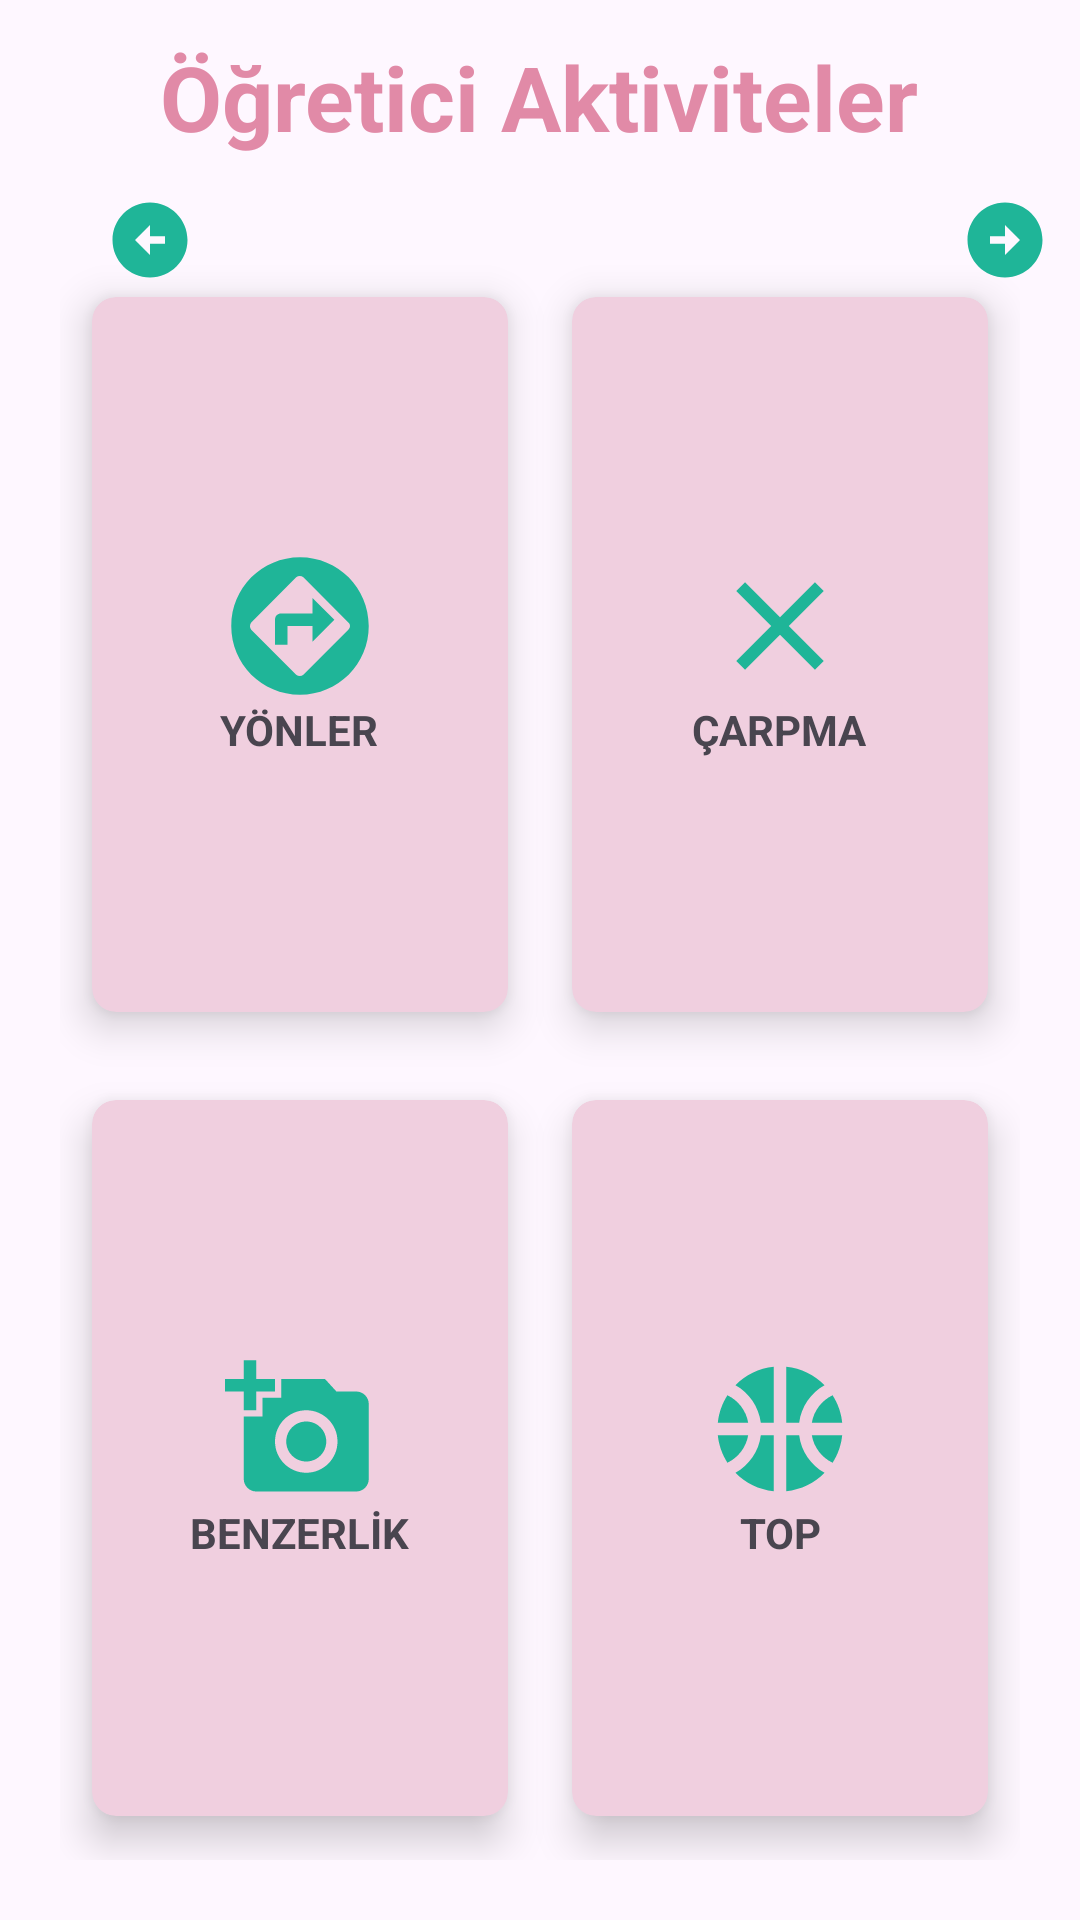

Write the Android layout XML for this screen, with the resource values it uses.
<!-- AndroidManifest.xml: application theme Theme.Material3.Light -->
<!-- res/layout/activity_sub_menu_turkish2.xml -->
<?xml version="1.0" encoding="utf-8"?>
<RelativeLayout xmlns:android="http://schemas.android.com/apk/res/android"
    xmlns:app="http://schemas.android.com/apk/res-auto"
    xmlns:tools="http://schemas.android.com/tools"
    android:layout_width="match_parent"
    android:layout_height="match_parent"
    android:background="@drawable/background4"
    tools:context=".SubMenu2"
    tools:ignore="NotSibling">

    <TextView
        android:id="@+id/title_view"
        android:layout_width="wrap_content"
        android:layout_height="wrap_content"
        android:layout_centerHorizontal="true"
        android:layout_marginStart="12dp"
        android:layout_marginTop="12dp"
        android:layout_marginEnd="12dp"
        android:layout_marginBottom="12dp"
        android:text="Öğretici Aktiviteler"
        android:textColor="#E18AA7"
        android:textSize="30sp"
        android:textStyle="bold" />

    <GridLayout
        android:layout_width="match_parent"
        android:layout_height="match_parent"
        android:layout_below="@id/title_view"
        android:layout_margin="20dp"
        android:columnCount="2"
        android:rowCount="3">


        <androidx.cardview.widget.CardView
            android:backgroundTint="#f0cfdf"
            android:layout_width="wrap_content"
            android:layout_height="wrap_content"
            android:layout_row="0"
            android:layout_rowWeight="1"
            android:layout_column="0"
            android:layout_columnWeight="1"
            android:layout_gravity="fill"
            app:cardCornerRadius="8dp"
            app:cardElevation="8dp"
            app:cardUseCompatPadding="true">

            <LinearLayout
                android:layout_width="wrap_content"
                android:layout_height="wrap_content"
                android:layout_gravity="center_vertical|center_horizontal"
                android:gravity="center"
                android:orientation="vertical">

                <ImageView
                    android:layout_width="100dp"
                    android:layout_height="50dp"

                    android:src="@drawable/baseline_assistant_direction_24"
                    />

                <TextView
                    android:layout_width="wrap_content"
                    android:layout_height="wrap_content"
                    android:text="YÖNLER"
                    android:textAlignment="center"
                    android:textStyle="bold" />
            </LinearLayout>
        </androidx.cardview.widget.CardView>

        <androidx.cardview.widget.CardView
            android:id="@+id/seasons"
            android:backgroundTint="#f0cfdf"
            android:layout_width="wrap_content"
            android:layout_height="wrap_content"
            android:layout_row="0"
            android:layout_rowWeight="1"
            android:layout_column="1"
            android:layout_columnWeight="1"
            android:layout_gravity="fill"
            app:cardCornerRadius="8dp"
            app:cardElevation="8dp"
            app:cardUseCompatPadding="true">

            <LinearLayout
                android:layout_width="wrap_content"
                android:layout_height="wrap_content"
                android:layout_gravity="center_vertical|center_horizontal"
                android:gravity="center"
                android:orientation="vertical">

                <ImageView
                    android:layout_width="100dp"
                    android:layout_height="50dp"
                    android:src="@drawable/baseline_close_24" />

                <TextView
                    android:layout_width="wrap_content"
                    android:layout_height="wrap_content"
                    android:text="ÇARPMA"
                    android:textAlignment="center"
                    android:textStyle="bold" />
            </LinearLayout>
        </androidx.cardview.widget.CardView>

        <androidx.cardview.widget.CardView
            android:backgroundTint="#f0cfdf"
            android:layout_width="wrap_content"
            android:layout_height="wrap_content"
            android:layout_row="1"
            android:layout_rowWeight="1"
            android:layout_column="0"
            android:layout_columnWeight="1"
            android:layout_gravity="fill"
            app:cardCornerRadius="8dp"
            app:cardElevation="8dp"
            app:cardUseCompatPadding="true">

            <LinearLayout
                android:layout_width="wrap_content"
                android:layout_height="wrap_content"
                android:layout_gravity="center_vertical|center_horizontal"
                android:gravity="center"
                android:orientation="vertical">

                <ImageView
                    android:layout_width="100dp"
                    android:layout_height="50dp"
                    android:src="@drawable/baseline_add_a_photo_24" />

                <TextView
                    android:layout_width="wrap_content"
                    android:layout_height="wrap_content"
                    android:text="BENZERLİK"
                    android:textAlignment="center"
                    android:textStyle="bold" />
            </LinearLayout>
        </androidx.cardview.widget.CardView>

        <androidx.cardview.widget.CardView
            android:backgroundTint="#f0cfdf"
            android:layout_width="wrap_content"
            android:layout_height="wrap_content"
            android:layout_row="1"
            android:layout_rowWeight="1"
            android:layout_column="1"
            android:layout_columnWeight="1"
            android:layout_gravity="fill"
            app:cardCornerRadius="8dp"
            app:cardElevation="8dp"
            app:cardUseCompatPadding="true">

            <LinearLayout
                android:layout_width="wrap_content"
                android:layout_height="wrap_content"
                android:layout_gravity="center_vertical|center_horizontal"
                android:gravity="center"
                android:orientation="vertical">

                <ImageView
                    android:layout_width="100dp"
                    android:layout_height="50dp"
                    android:src="@drawable/baseline_sports_basketball_24" />

                <TextView
                    android:layout_width="wrap_content"
                    android:layout_height="wrap_content"
                    android:text="TOP"
                    android:textAlignment="center"
                    android:textStyle="bold" />
            </LinearLayout>
        </androidx.cardview.widget.CardView>


    </GridLayout>



    <ImageView
        android:id="@+id/nextButton"
        android:layout_width="60dp"
        android:layout_height="30dp"
        android:layout_marginLeft="310dp"
        android:layout_marginTop="65dp"
        android:src="@drawable/baseline_arrow_circle_right_24"
        android:backgroundTint="#f0cfdf"/>

    <ImageView
        android:id="@+id/backButton"
        android:layout_width="60dp"
        android:layout_height="30dp"
        android:layout_marginLeft="20dp"
        android:layout_marginTop="65dp"
        android:src="@drawable/baseline_arrow_circle_left_24"
        android:backgroundTint="#f0cfdf"/>





</RelativeLayout>
<!-- resources referenced by this layout -->
<resources>
  <!-- drawable baseline_add_a_photo_24 (drawable) -->
  <vector android:height="24dp" android:tint="#1FB598"
      android:viewportHeight="24" android:viewportWidth="24"
      android:width="24dp" xmlns:android="http://schemas.android.com/apk/res/android">
      <path android:fillColor="@android:color/white" android:pathData="M3,4V1h2v3h3v2H5v3H3V6H0V4H3zM6,10V7h3V4h7l1.83,2H21c1.1,0 2,0.9 2,2v12c0,1.1 -0.9,2 -2,2H5c-1.1,0 -2,-0.9 -2,-2V10H6zM13,19c2.76,0 5,-2.24 5,-5s-2.24,-5 -5,-5s-5,2.24 -5,5S10.24,19 13,19zM9.8,14c0,1.77 1.43,3.2 3.2,3.2s3.2,-1.43 3.2,-3.2s-1.43,-3.2 -3.2,-3.2S9.8,12.23 9.8,14z"/>
  </vector>
  <!-- drawable baseline_arrow_circle_left_24 (drawable) -->
  <vector android:height="24dp" android:tint="#1FB598"
      android:viewportHeight="24" android:viewportWidth="24"
      android:width="24dp" xmlns:android="http://schemas.android.com/apk/res/android">
      <path android:fillColor="@android:color/white" android:pathData="M2,12c0,5.52 4.48,10 10,10s10,-4.48 10,-10c0,-5.52 -4.48,-10 -10,-10C6.48,2 2,6.48 2,12zM12,11l4,0v2l-4,0l0,3l-4,-4l4,-4L12,11z"/>
  </vector>
  <!-- drawable baseline_arrow_circle_right_24 (drawable) -->
  <vector android:height="24dp" android:tint="#1FB598"
      android:viewportHeight="24" android:viewportWidth="24"
      android:width="24dp" xmlns:android="http://schemas.android.com/apk/res/android">
      <path android:fillColor="@android:color/white" android:pathData="M22,12c0,-5.52 -4.48,-10 -10,-10S2,6.48 2,12c0,5.52 4.48,10 10,10S22,17.52 22,12zM12,13l-4,0v-2l4,0V8l4,4l-4,4V13z"/>
  </vector>
  <!-- drawable baseline_assistant_direction_24 (drawable) -->
  <vector android:autoMirrored="true" android:height="24dp"
      android:tint="#1FB598" android:viewportHeight="24"
      android:viewportWidth="24" android:width="24dp" xmlns:android="http://schemas.android.com/apk/res/android">
      <path android:fillColor="@android:color/white" android:pathData="M14,10L9,10c-0.6,0 -1,0.4 -1,1v4h2v-3h4v2.5l3.5,-3.5L14,7.5L14,10zM12,1C5.9,1 1,5.9 1,12s4.9,11 11,11 11,-4.9 11,-11S18.1,1 12,1zM19.73,12.58l-7.19,7.22c-0.35,0.27 -0.79,0.27 -1.15,0L4.2,12.58c-0.27,-0.36 -0.27,-0.8 0,-1.16l7.19,-7.22c0.35,-0.27 0.79,-0.27 1.15,0l7.19,7.22c0.36,0.27 0.36,0.8 0,1.16z"/>
  </vector>
  <!-- drawable baseline_close_24 (drawable) -->
  <vector android:height="24dp" android:tint="#1FB598"
      android:viewportHeight="24" android:viewportWidth="24"
      android:width="24dp" xmlns:android="http://schemas.android.com/apk/res/android">
      <path android:fillColor="@android:color/white" android:pathData="M19,6.41L17.59,5 12,10.59 6.41,5 5,6.41 10.59,12 5,17.59 6.41,19 12,13.41 17.59,19 19,17.59 13.41,12z"/>
  </vector>
</resources>
